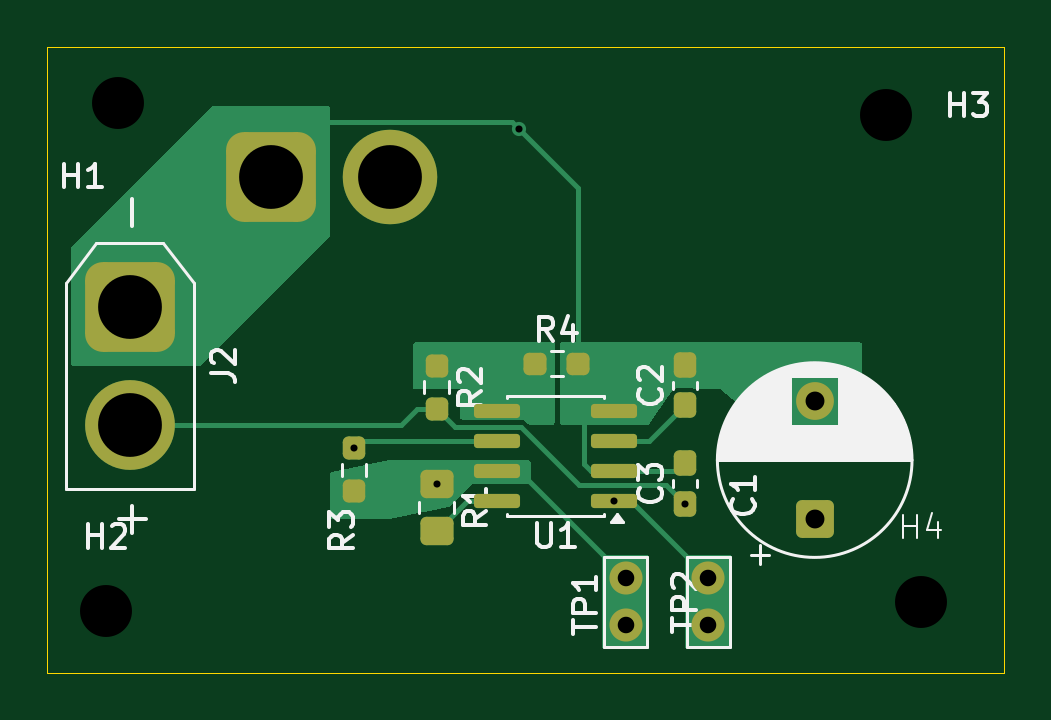
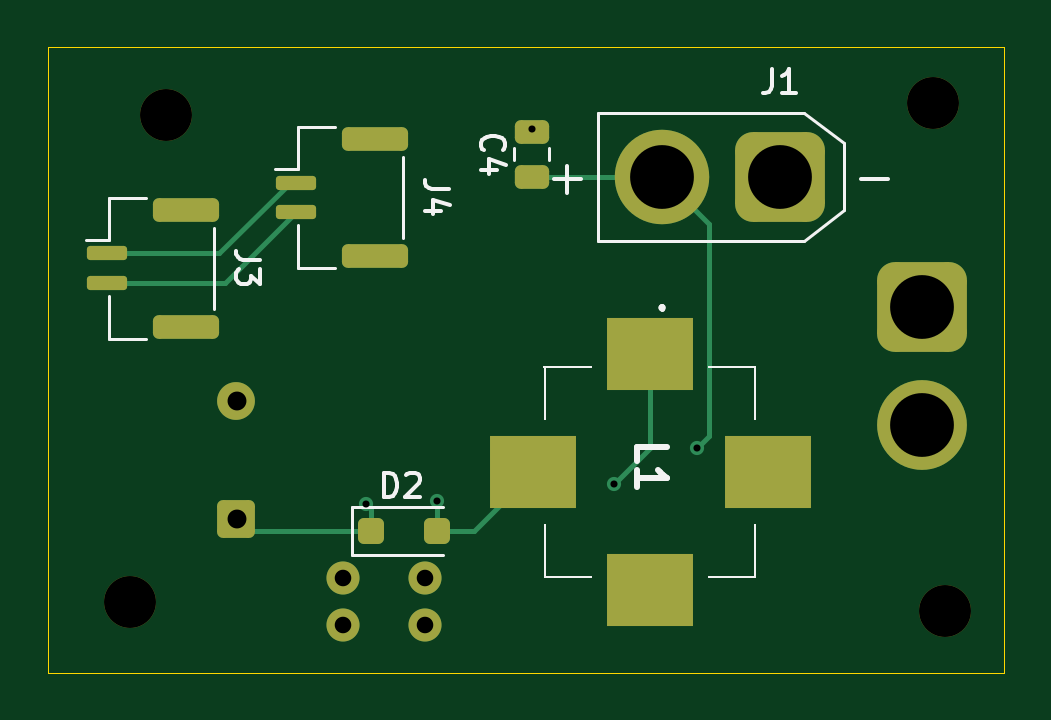
Circuit board: 11 layer files. Board 40.5 x 26.5 mm.
- bottom_copper: Onboarding-CuBottom.gbr (5371 bytes)
- top_copper: Onboarding-CuTop.gbr (11815 bytes)
- outline: Onboarding-EdgeCuts.gbr (612 bytes)
- bottom_mask: Onboarding-MaskBottom.gbr (2957 bytes)
- top_mask: Onboarding-MaskTop.gbr (2975 bytes)
- drill: Onboarding-NPTH.drl (386 bytes)
- drill: Onboarding-PTH.drl (781 bytes)
- paste: Onboarding-PasteBottom.gbr (1968 bytes)
- paste: Onboarding-PasteTop.gbr (2190 bytes)
- bottom_silk: Onboarding-SilkBottom.gbr (10684 bytes)
- top_silk: Onboarding-SilkTop.gbr (27048 bytes)

=== bottom_copper: Onboarding-CuBottom.gbr ===
%TF.GenerationSoftware,KiCad,Pcbnew,10.0.6*%
%TF.CreationDate,2026-09-27T15:33:06-05:00*%
%TF.ProjectId,Onboarding,4f6e626f-6172-4646-996e-672e6b696361,rev?*%
%TF.SameCoordinates,Original*%
%TF.FileFunction,Copper,L2,Bot*%
%TF.FilePolarity,Positive*%
%FSLAX46Y46*%
G04 Gerber Fmt 4.6, Leading zero omitted, Abs format (unit mm)*
G04 Created by KiCad (PCBNEW 10.0.6) date 2026-09-27 15:33:06*
%MOMM*%
%LPD*%
G01*
G04 APERTURE LIST*
G04 Aperture macros list*
%AMRoundRect*
0 Rectangle with rounded corners*
0 $1 Rounding radius*
0 $2 $3 $4 $5 $6 $7 $8 $9 X,Y pos of 4 corners*
0 Add a 4 corners polygon primitive as box body*
4,1,4,$2,$3,$4,$5,$6,$7,$8,$9,$2,$3,0*
0 Add four circle primitives for the rounded corners*
1,1,$1+$1,$2,$3*
1,1,$1+$1,$4,$5*
1,1,$1+$1,$6,$7*
1,1,$1+$1,$8,$9*
0 Add four rect primitives between the rounded corners*
20,1,$1+$1,$2,$3,$4,$5,0*
20,1,$1+$1,$4,$5,$6,$7,0*
20,1,$1+$1,$6,$7,$8,$9,0*
20,1,$1+$1,$8,$9,$2,$3,0*%
G04 Aperture macros list end*
%TA.AperFunction,SMDPad,CuDef*%
%ADD10R,3.680000X3.050000*%
%TD*%
%TA.AperFunction,ComponentPad*%
%ADD11RoundRect,0.250000X0.550000X-0.550000X0.550000X0.550000X-0.550000X0.550000X-0.550000X-0.550000X0*%
%TD*%
%TA.AperFunction,ComponentPad*%
%ADD12C,1.600000*%
%TD*%
%TA.AperFunction,SMDPad,CuDef*%
%ADD13RoundRect,0.250000X0.475000X-0.250000X0.475000X0.250000X-0.475000X0.250000X-0.475000X-0.250000X0*%
%TD*%
%TA.AperFunction,ComponentPad*%
%ADD14C,3.800000*%
%TD*%
%TA.AperFunction,ComponentPad*%
%ADD15RoundRect,0.760000X-1.140000X1.140000X-1.140000X-1.140000X1.140000X-1.140000X1.140000X1.140000X0*%
%TD*%
%TA.AperFunction,ComponentPad*%
%ADD16C,1.400000*%
%TD*%
%TA.AperFunction,ComponentPad*%
%ADD17C,4.000000*%
%TD*%
%TA.AperFunction,ComponentPad*%
%ADD18RoundRect,0.760000X-1.140000X-1.140000X1.140000X-1.140000X1.140000X1.140000X-1.140000X1.140000X0*%
%TD*%
%TA.AperFunction,SMDPad,CuDef*%
%ADD19RoundRect,0.150000X-0.700000X0.150000X-0.700000X-0.150000X0.700000X-0.150000X0.700000X0.150000X0*%
%TD*%
%TA.AperFunction,SMDPad,CuDef*%
%ADD20RoundRect,0.250000X-1.150000X0.250000X-1.150000X-0.250000X1.150000X-0.250000X1.150000X0.250000X0*%
%TD*%
%TA.AperFunction,SMDPad,CuDef*%
%ADD21RoundRect,0.250000X0.300000X0.300000X-0.300000X0.300000X-0.300000X-0.300000X0.300000X-0.300000X0*%
%TD*%
%TA.AperFunction,ViaPad*%
%ADD22C,0.600000*%
%TD*%
%TA.AperFunction,Conductor*%
%ADD23C,0.200000*%
%TD*%
G04 APERTURE END LIST*
D10*
%TO.P,L1,4*%
%TO.N,N/C*%
X136500000Y-104000000D03*
%TO.P,L1,3*%
X141480000Y-108980000D03*
%TO.P,L1,2,2_2*%
%TO.N,Net-(D2-A)*%
X146460000Y-104000000D03*
%TO.P,L1,1,1_1*%
%TO.N,Net-(U1-I_{PK})*%
X141480000Y-99020000D03*
%TD*%
D11*
%TO.P,C1,1*%
%TO.N,VCC*%
X159000000Y-106000000D03*
D12*
%TO.P,C1,2*%
%TO.N,GND*%
X159000000Y-101000000D03*
%TD*%
D13*
%TO.P,C4,1*%
%TO.N,/V_{in}*%
X146500000Y-91500000D03*
%TO.P,C4,2*%
%TO.N,GND*%
X146500000Y-89600000D03*
%TD*%
D14*
%TO.P,J2,2,Pin_2_2*%
%TO.N,VCC*%
X130000000Y-102000000D03*
D15*
%TO.P,J2,1,Pin_1_1*%
%TO.N,GND*%
X130000000Y-97000000D03*
%TD*%
D16*
%TO.P,TP2,1,1_1*%
%TO.N,Net-(D2-A)*%
X154500000Y-108500000D03*
X154500000Y-110500000D03*
%TD*%
D17*
%TO.P,J1,2,Pin_2_2*%
%TO.N,/V_{in}*%
X141000000Y-91500000D03*
D18*
%TO.P,J1,1,Pin_1_1*%
%TO.N,GND*%
X136000000Y-91500000D03*
%TD*%
D19*
%TO.P,J3,1,Pin_1_1*%
%TO.N,/CAN-*%
X164500000Y-94750000D03*
%TO.P,J3,2,Pin_2_2*%
%TO.N,/CAN+*%
X164500000Y-96000000D03*
D20*
%TO.P,J3,MP*%
%TO.N,N/C*%
X161150000Y-92900000D03*
X161150000Y-97850000D03*
%TD*%
D16*
%TO.P,TP1,1,1_1*%
%TO.N,Net-(U1-I_{PK})*%
X151000000Y-108500000D03*
X151000000Y-110500000D03*
%TD*%
D20*
%TO.P,J4,MP*%
%TO.N,N/C*%
X153150000Y-94850000D03*
X153150000Y-89900000D03*
D19*
%TO.P,J4,2,Pin_2_2*%
%TO.N,/CAN+*%
X156500000Y-93000000D03*
%TO.P,J4,1,Pin_1_1*%
%TO.N,/CAN-*%
X156500000Y-91750000D03*
%TD*%
D21*
%TO.P,D2,1,K_1*%
%TO.N,VCC*%
X153300000Y-106500000D03*
%TO.P,D2,2,A_2*%
%TO.N,Net-(D2-A)*%
X150500000Y-106500000D03*
%TD*%
D22*
%TO.N,Net-(D2-A)*%
X150500000Y-105232349D03*
%TO.N,VCC*%
X153500000Y-105362500D03*
X159000000Y-106000000D03*
X130000000Y-102000000D03*
%TO.N,/V_{in}*%
X139500000Y-103000000D03*
%TO.N,Net-(U1-I_{PK})*%
X143000000Y-104500000D03*
%TO.N,GND*%
X146500000Y-89500000D03*
X136000000Y-91500000D03*
%TD*%
%TO.N,Net-(D2-A)*%
D23*
X150500000Y-106500000D02*
X150500000Y-105232349D01*
%TO.N,VCC*%
X153300000Y-105562500D02*
X153500000Y-105362500D01*
X153300000Y-106500000D02*
X153300000Y-105562500D01*
X158500000Y-106500000D02*
X159000000Y-106000000D01*
X153300000Y-106500000D02*
X158500000Y-106500000D01*
%TO.N,Net-(D2-A)*%
X148960000Y-106500000D02*
X150500000Y-106500000D01*
X146460000Y-104000000D02*
X148960000Y-106500000D01*
%TO.N,/V_{in}*%
X139000000Y-102500000D02*
X139500000Y-103000000D01*
X141000000Y-91500000D02*
X139000000Y-93500000D01*
X139000000Y-93500000D02*
X139000000Y-102500000D01*
%TO.N,Net-(U1-I_{PK})*%
X141480000Y-99020000D02*
X141480000Y-102980000D01*
X141480000Y-102980000D02*
X143000000Y-104500000D01*
%TO.N,/CAN+*%
X156500000Y-93000000D02*
X159500000Y-96000000D01*
X159500000Y-96000000D02*
X164500000Y-96000000D01*
%TO.N,/CAN-*%
X156740552Y-91750000D02*
X156500000Y-91750000D01*
X159740552Y-94750000D02*
X156740552Y-91750000D01*
X164500000Y-94750000D02*
X159740552Y-94750000D01*
%TO.N,/V_{in}*%
X146500000Y-91500000D02*
X144075000Y-91500000D01*
X146500000Y-91500000D02*
X141000000Y-91500000D01*
%TO.N,VCC*%
X153462500Y-105325000D02*
X153500000Y-105362500D01*
%TD*%
M02*

=== top_copper: Onboarding-CuTop.gbr (11815 bytes, source omitted) ===
=== outline: Onboarding-EdgeCuts.gbr ===
%TF.GenerationSoftware,KiCad,Pcbnew,10.0.6*%
%TF.CreationDate,2026-09-27T15:33:06-05:00*%
%TF.ProjectId,Onboarding,4f6e626f-6172-4646-996e-672e6b696361,rev?*%
%TF.SameCoordinates,Original*%
%TF.FileFunction,Profile,NP*%
%FSLAX46Y46*%
G04 Gerber Fmt 4.6, Leading zero omitted, Abs format (unit mm)*
G04 Created by KiCad (PCBNEW 10.0.6) date 2026-09-27 15:33:06*
%MOMM*%
%LPD*%
G01*
G04 APERTURE LIST*
%TA.AperFunction,Profile*%
%ADD10C,0.050000*%
%TD*%
G04 APERTURE END LIST*
D10*
X126500000Y-86000000D02*
X167000000Y-86000000D01*
X167000000Y-112500000D01*
X126500000Y-112500000D01*
X126500000Y-86000000D01*
M02*

=== bottom_mask: Onboarding-MaskBottom.gbr (2957 bytes, source withheld) ===
=== top_mask: Onboarding-MaskTop.gbr (2975 bytes, source withheld) ===
=== drill: Onboarding-NPTH.drl ===
M48
; DRILL file KiCad 10.0.6 date 2026-09-27T15:33:06
; FORMAT={-:-/ absolute / inch / decimal}
; #@! TF.CreationDate,2026-09-27T15:33:06-05:00
; #@! TF.GenerationSoftware,Kicad,Pcbnew,10.0.6
; #@! TF.FileFunction,NonPlated,1,2,NPTH
FMAT,2
INCH
; #@! TA.AperFunction,NonPlated,NPTH,ComponentDrill
T1C0.0866
%
G90
G05
T1
X5.0787Y-4.3269
X5.0984Y-3.4804
X6.378Y-3.5001
X6.437Y-4.311
M30

=== drill: Onboarding-PTH.drl ===
M48
; DRILL file KiCad 10.0.6 date 2026-09-27T15:33:06
; FORMAT={-:-/ absolute / inch / decimal}
; #@! TF.CreationDate,2026-09-27T15:33:06-05:00
; #@! TF.GenerationSoftware,Kicad,Pcbnew,10.0.6
; #@! TF.FileFunction,Plated,1,2,PTH
FMAT,2
INCH
; #@! TA.AperFunction,Plated,PTH,ViaDrill
T1C0.0118
; #@! TA.AperFunction,Plated,PTH,ComponentDrill
T2C0.0276
; #@! TA.AperFunction,Plated,PTH,ComponentDrill
T3C0.0315
; #@! TA.AperFunction,Plated,PTH,ComponentDrill
T4C0.1063
%
G90
G05
T1
X5.1181Y-4.0157
X5.3543Y-3.6024
X5.4921Y-4.0551
X5.6299Y-4.1142
X5.7677Y-3.5236
X5.9252Y-4.143
X6.0433Y-4.1481
X6.2598Y-4.1732
T2
X5.9449Y-4.2717
X5.9449Y-4.3504
X6.0827Y-4.2717
X6.0827Y-4.3504
T3
X6.2598Y-3.9764
X6.2598Y-4.1732
T4
X5.1181Y-3.8189
X5.1181Y-4.0157
X5.3543Y-3.6024
X5.5512Y-3.6024
M30

=== paste: Onboarding-PasteBottom.gbr (1968 bytes, source withheld) ===
=== paste: Onboarding-PasteTop.gbr (2190 bytes, source withheld) ===
=== bottom_silk: Onboarding-SilkBottom.gbr (10684 bytes, source omitted) ===
=== top_silk: Onboarding-SilkTop.gbr (27048 bytes, source omitted) ===
